The GitHub repository azatkariuly/dde contains a labelled image folder "dataset_test" with 2 categories: anomaly, normal. Examples follow, each with its label.

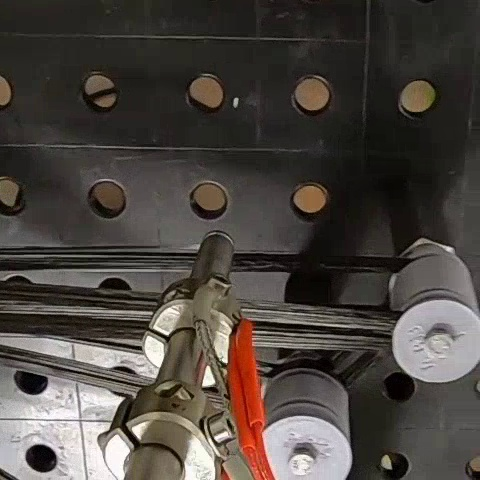
Label: normal

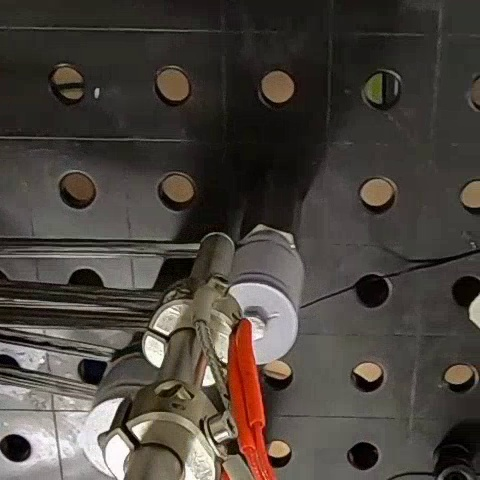
Label: normal

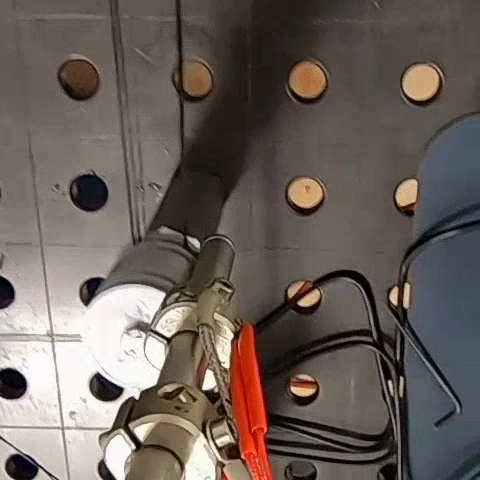
Label: normal

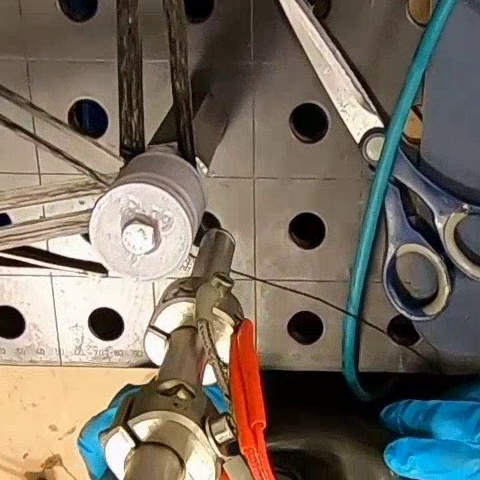
Label: normal

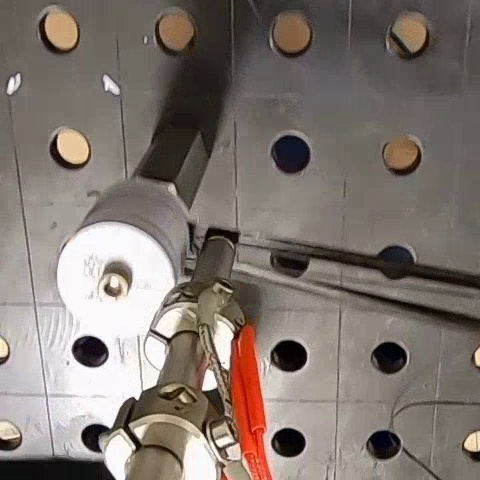
Label: anomaly

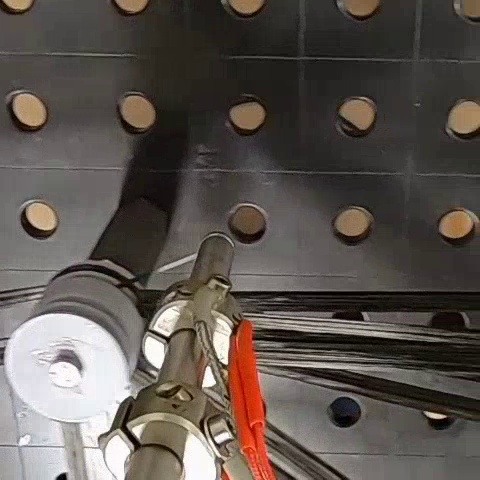
Label: normal
